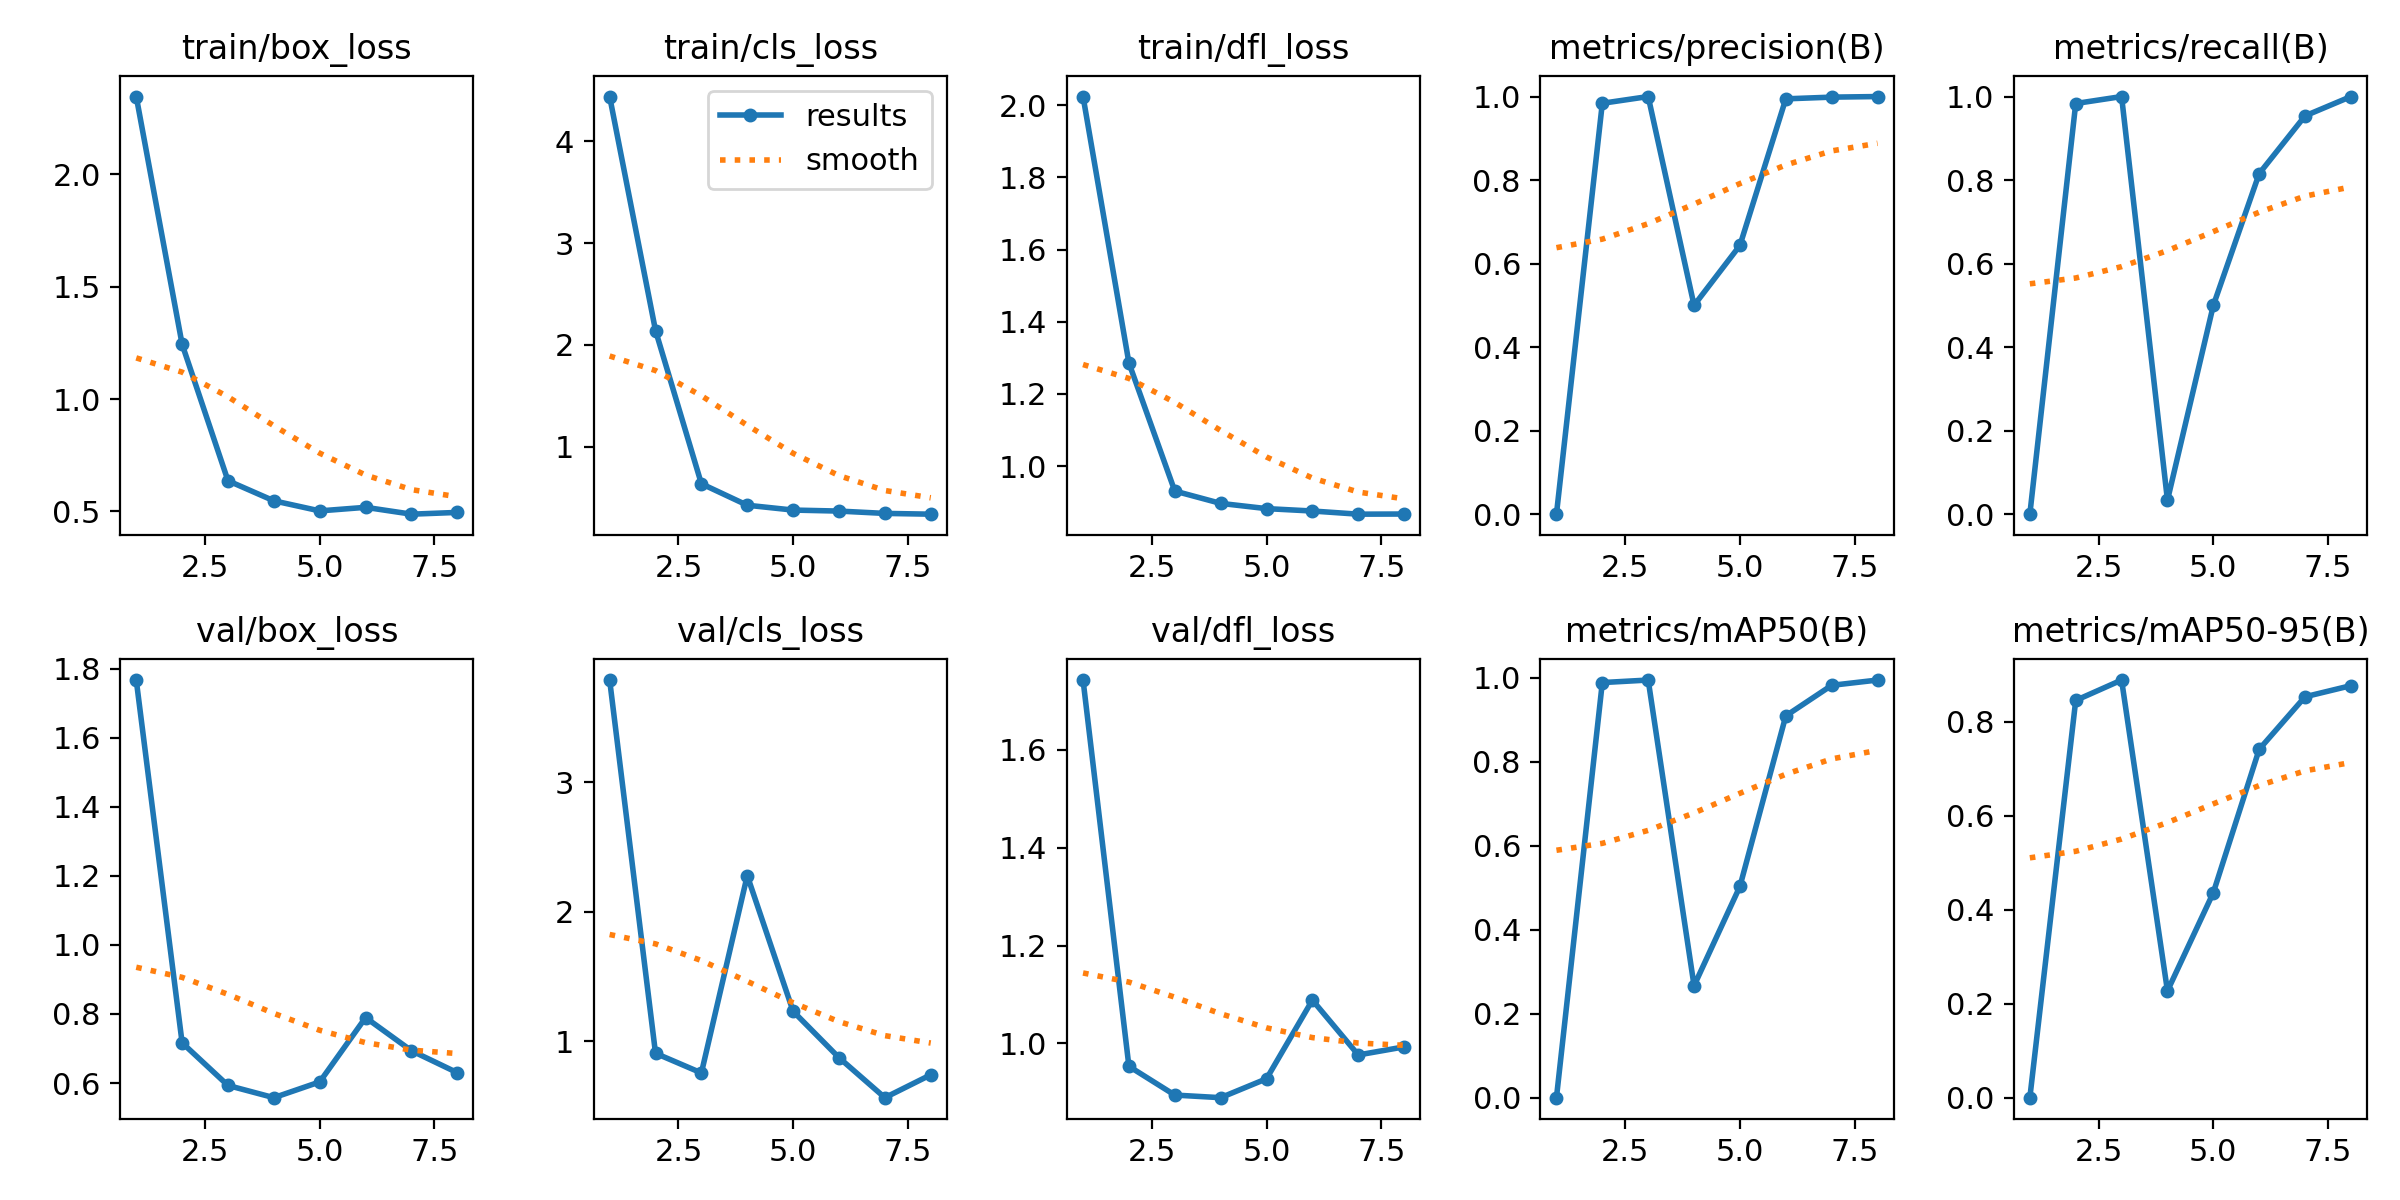

Data behind this chart, as committed beside it:
epoch, time, train/box_loss, train/cls_loss, train/dfl_loss, metrics/precision(B), metrics/recall(B), metrics/mAP50(B), metrics/mAP50-95(B), val/box_loss, val/cls_loss, val/dfl_loss, lr/pg0, lr/pg1, lr/pg2
1, 1.575, 2.347, 4.438, 2.024, 0, 0, 0, 0, 1.767, 3.786, 1.743, 0.0001334, 0.0001334, 0.0001334
2, 2.764, 1.244, 2.141, 1.286, 0.9839, 0.9833, 0.989, 0.8449, 0.7165, 0.9092, 0.9529, 0.0002806, 0.0002806, 0.0002806
3, 4.454, 0.6368, 0.6369, 0.9306, 1, 1, 0.995, 0.8883, 0.5929, 0.7576, 0.8941, 0.0004248, 0.0004248, 0.0004248
4, 6.785, 0.5474, 0.426, 0.8964, 0.5, 0.03333, 0.2667, 0.2271, 0.5576, 2.279, 0.8888, 0.0005661, 0.0005661, 0.0005661
5, 8.144, 0.5026, 0.3785, 0.8819, 0.6435, 0.5, 0.5034, 0.4361, 0.6032, 1.233, 0.9275, 0.0007044, 0.0007044, 0.0007044
6, 9.686, 0.5184, 0.3687, 0.8753, 0.9945, 0.8156, 0.9097, 0.741, 0.7896, 0.8753, 1.088, 0.0008398, 0.0008398, 0.0008398
7, 11.25, 0.4879, 0.3457, 0.8665, 0.9986, 0.9537, 0.9824, 0.8527, 0.6935, 0.567, 0.9762, 0.0009721, 0.0009721, 0.0009721
8, 12.47, 0.4957, 0.3383, 0.8669, 1, 1, 0.995, 0.8764, 0.6299, 0.7433, 0.9927, 0.001102, 0.001102, 0.001102
